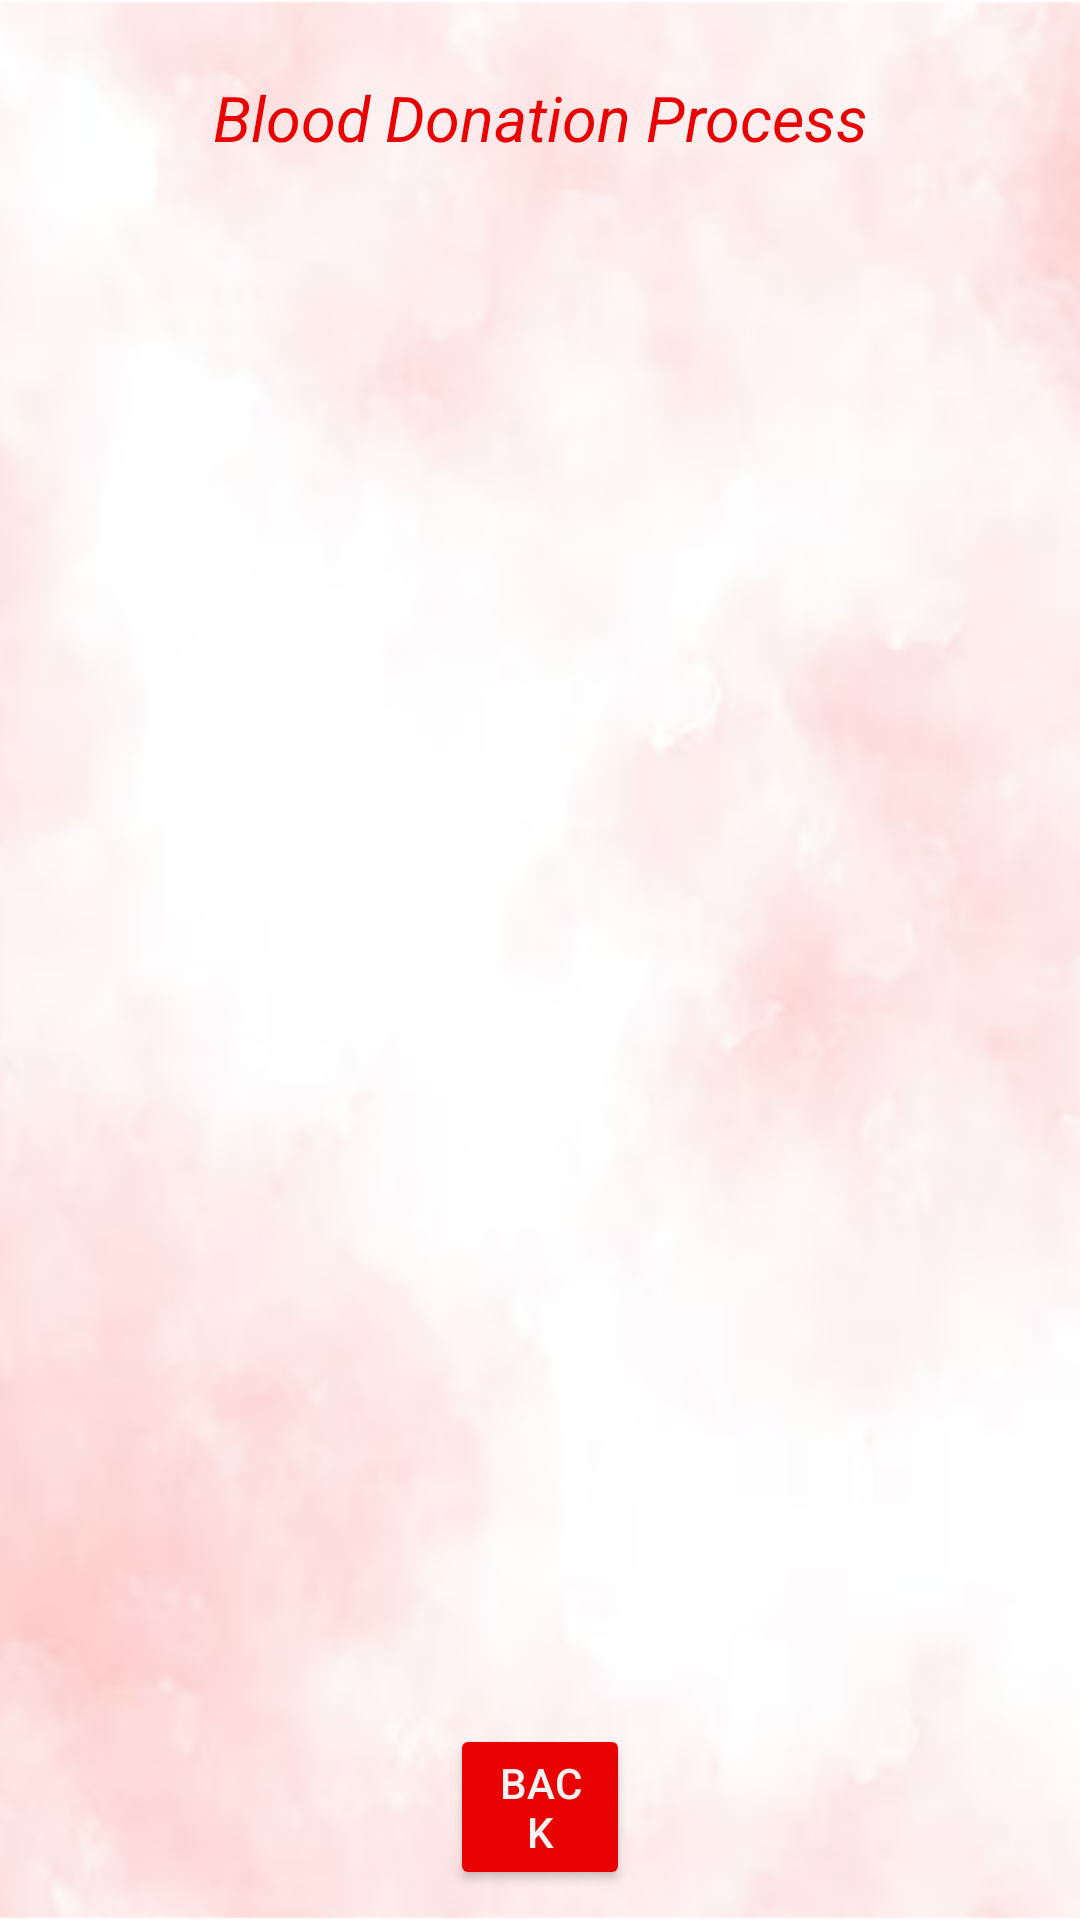

The Android layout XML behind this screen, and the referenced resources:
<!-- AndroidManifest.xml: application theme Theme.BloodUp -->
<!-- res/layout/activity_donation_process.xml -->
<?xml version="1.0" encoding="utf-8"?>
<RelativeLayout xmlns:android="http://schemas.android.com/apk/res/android"
    android:layout_width="match_parent"
    android:layout_height="match_parent"
    xmlns:app="http://schemas.android.com/apk/res-auto"
    android:background="@drawable/blood_background"
    xmlns:tools="http://schemas.android.com/tools"
    tools:context=".BloodDonationProcess">

    <TextView
        android:id="@+id/bloodDonationProcessText"
        android:layout_width="match_parent"
        android:layout_height="wrap_content"
        android:layout_gravity="center"
        android:layout_marginStart="49dp"
        android:layout_marginTop="25dp"
        android:layout_marginEnd="49dp"

        android:layout_marginBottom="35dp"
        android:gravity="center"
        android:text="@string/blood_donation_process"
        android:textColor="@color/red"
        android:textSize="21sp"
        android:textStyle="italic"/>

    <ListView
        android:id="@+id/bloodDonationProcess"
        android:layout_width="match_parent"
        android:layout_height="match_parent"
        android:layout_marginStart="28dp"
        android:layout_marginTop="65dp"
        android:layout_marginEnd="15dp"
        android:layout_marginBottom="65dp" />

    <Button
        android:id="@+id/back"
        android:layout_width="match_parent"
        android:layout_height="wrap_content"
        android:layout_alignParentBottom="true"
        android:layout_centerHorizontal="true"
        android:layout_marginStart="150dp"
        android:layout_marginEnd="150dp"
        android:layout_marginBottom="10dp"
        android:backgroundTint="#E80202"
        android:gravity="center"
        android:onClick="backButton"
        android:text="Back"
        android:textColor="#F6F2F2"
        app:layout_constraintTop_toBottomOf="@id/bloodDonationProcess" />

</RelativeLayout>
<!-- resources referenced by this layout -->
<resources>
  <color name="red">#E80202</color>
  <!-- drawable blood_background: png bitmap (drawable, 168725 bytes) -->
  <string name="blood_donation_process">Blood Donation Process</string>
  <style name="Theme.BloodUp" parent="Theme.AppCompat.Light.DarkActionBar">
          
          <item name="colorPrimary">@android:color/holo_red_dark</item>
          <item name="colorPrimaryDark">@android:color/holo_red_dark</item>
          <item name="colorAccent">@color/teal_200</item>
          
      </style>
  <color name="teal_200">#FF03DAC5</color>
</resources>
